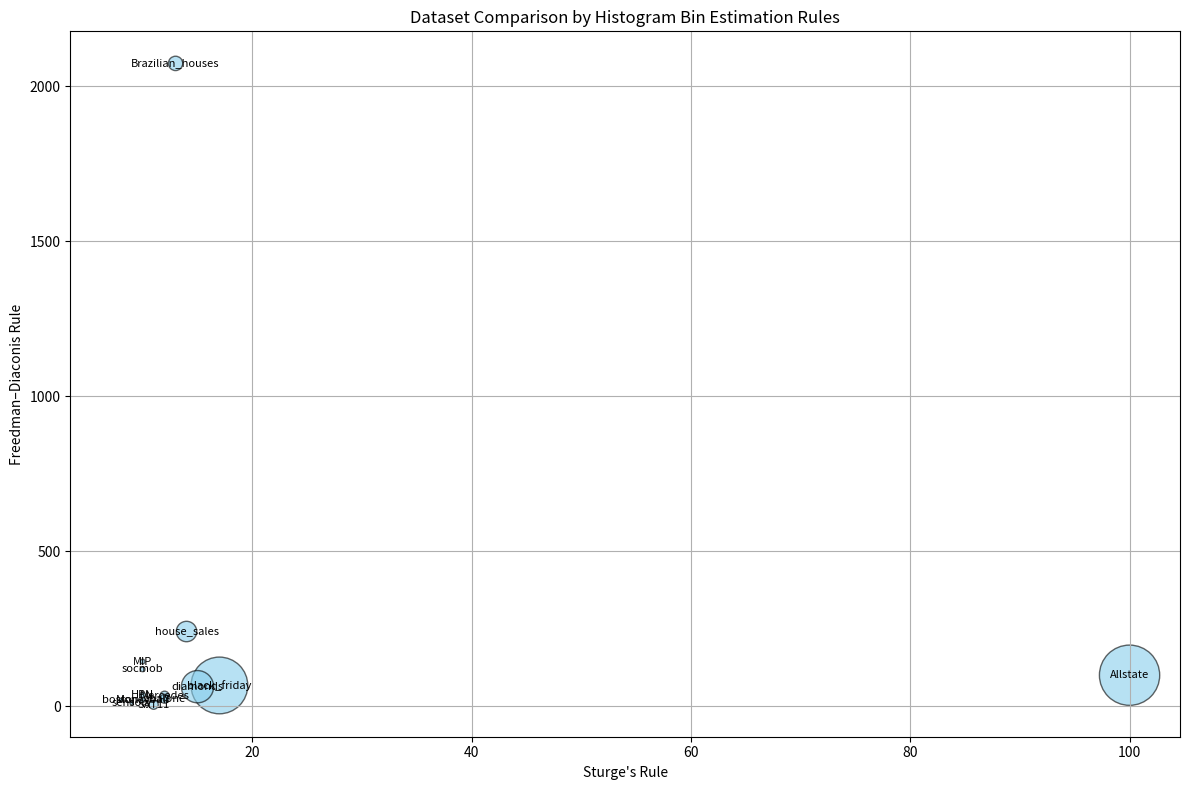

Recreate this plot in Python.
import pandas as pd
import matplotlib.pyplot as plt

# Create the dataset
data = {
    "Name": [
        "boston", "socmob", "sensory", "Moneyball", "black_friday",
        "SAT11", "diamonds", "HPN",
        "Mercedes", "Allstate",
        "Brazilian_houses", "abalone", "house_sales", "MIP"
    ],
    "instances": [
        506, 1156, 576, 1232, 166821,
        4440, 53940, 1460, 4209, 188318,
        10692, 4177, 21613, 1090
    ],
    "sturge_classes": [
        8, 10, 9, 10, 17,
        11, 15, 10, 12, 100,
        13, 12, 14, 10
    ],
    "freedman_classes": [
        20, 119, 10, 20, 67,
        5, 63, 37, 34, 100,
        2074, 24, 241, 144
    ]
}

# Create DataFrame
df = pd.DataFrame(data)

# Extract values correctly
x = df["sturge_classes"]
y = df["freedman_classes"]
names = df["Name"]
sizes = df["instances"]

# Plot
plt.figure(figsize=(12, 8))
plt.scatter(x, y, s=sizes / 100, alpha=0.6, c='skyblue', edgecolors='black')

# Add labels
for i in range(len(df)):
    plt.text(x[i], y[i], names[i], fontsize=8, ha='center', va='center')

# Labels and grid
plt.xlabel("Sturge's Rule")
plt.ylabel("Freedman–Diaconis Rule")
plt.title("Dataset Comparison by Histogram Bin Estimation Rules")
plt.grid(True)
plt.tight_layout()
plt.show()
